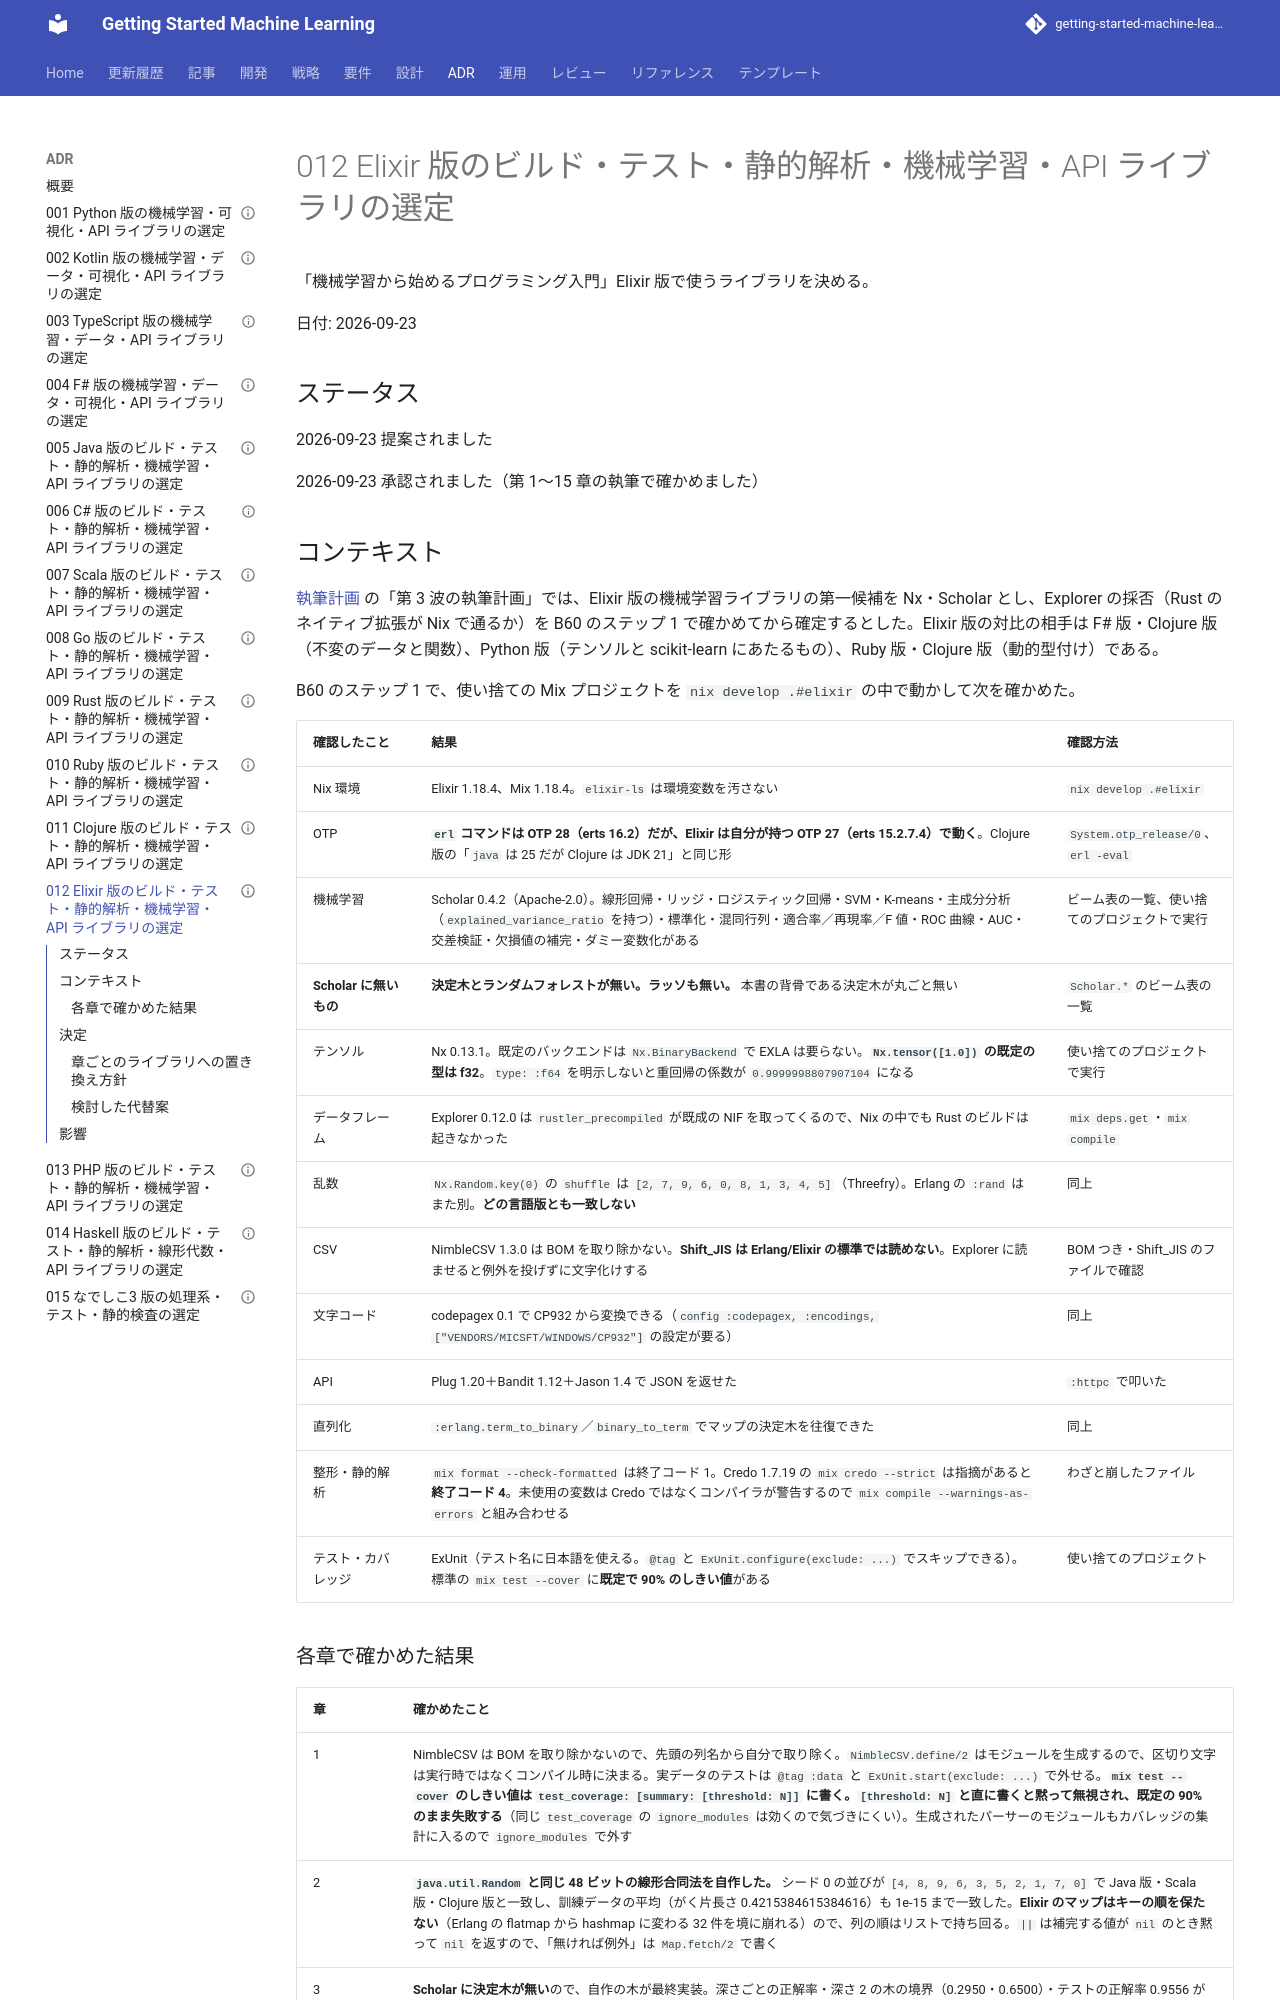

repository: k2works/getting-started-machine-learning · page: adr/012-elixir-ml-libraries/index.html · generator: mkdocs

---
type: ADR
title: "012 Elixir 版のビルド・テスト・静的解析・機械学習・API ライブラリの選定"
description: "Elixir 版のライブラリに Mix・ExUnit・mix format・Credo・mix test --cover・Nx・Scholar・NimbleCSV・codepagex・Plug と Bandit を採用し、Scholar に決定木が無いため第 3〜6 章・第 12 章・第 14 章を自作の最終実装とする方針を決める。"
tags: [adr,getting-start-ml,elixir]
status: stable
generated: { by: claude-code/claude-opus-5, at: 2026-09-23T00:00:00Z }
---

# 012 Elixir 版のビルド・テスト・静的解析・機械学習・API ライブラリの選定

「機械学習から始めるプログラミング入門」Elixir 版で使うライブラリを決める。

日付: 2026-09-23

## ステータス

2026-09-23 提案されました

2026-09-23 承認されました（第 1〜15 章の執筆で確かめました）

## コンテキスト

[執筆計画](../article/getting-start-ml/outline.md) の「第 3 波の執筆計画」では、Elixir 版の機械学習ライブラリの第一候補を Nx・Scholar とし、Explorer の採否（Rust のネイティブ拡張が Nix で通るか）を B60 のステップ 1 で確かめてから確定するとした。Elixir 版の対比の相手は F# 版・Clojure 版（不変のデータと関数）、Python 版（テンソルと scikit-learn にあたるもの）、Ruby 版・Clojure 版（動的型付け）である。

B60 のステップ 1 で、使い捨ての Mix プロジェクトを `nix develop .#elixir` の中で動かして次を確かめた。

| 確認したこと | 結果 | 確認方法 |
|------------|------|---------|
| Nix 環境 | Elixir 1.18.4、Mix 1.18.4。`elixir-ls` は環境変数を汚さない | `nix develop .#elixir` |
| OTP | **`erl` コマンドは OTP 28（erts 16.2）だが、Elixir は自分が持つ OTP 27（erts 15.2.7.4）で動く**。Clojure 版の「`java` は 25 だが Clojure は JDK 21」と同じ形 | `System.otp_release/0`、`erl -eval` |
| 機械学習 | Scholar 0.4.2（Apache-2.0）。線形回帰・リッジ・ロジスティック回帰・SVM・K-means・主成分分析（`explained_variance_ratio` を持つ）・標準化・混同行列・適合率／再現率／F 値・ROC 曲線・AUC・交差検証・欠損値の補完・ダミー変数化がある | ビーム表の一覧、使い捨てのプロジェクトで実行 |
| **Scholar に無いもの** | **決定木とランダムフォレストが無い。ラッソも無い。** 本書の背骨である決定木が丸ごと無い | `Scholar.*` のビーム表の一覧 |
| テンソル | Nx 0.13.1。既定のバックエンドは `Nx.BinaryBackend` で EXLA は要らない。**`Nx.tensor([1.0])` の既定の型は f32**。`type: :f64` を明示しないと重回帰の係数が `0.9999998807907104` になる | 使い捨てのプロジェクトで実行 |
| データフレーム | Explorer 0.12.0 は `rustler_precompiled` が既成の NIF を取ってくるので、Nix の中でも Rust のビルドは起きなかった | `mix deps.get`・`mix compile` |
| 乱数 | `Nx.Random.key(0)` の `shuffle` は `[2, 7, 9, 6, 0, 8, 1, 3, 4, 5]`（Threefry）。Erlang の `:rand` はまた別。**どの言語版とも一致しない** | 同上 |
| CSV | NimbleCSV 1.3.0 は BOM を取り除かない。**Shift_JIS は Erlang/Elixir の標準では読めない**。Explorer に読ませると例外を投げずに文字化けする | BOM つき・Shift_JIS のファイルで確認 |
| 文字コード | codepagex 0.1 で CP932 から変換できる（`config :codepagex, :encodings, ["VENDORS/MICSFT/WINDOWS/CP932"]` の設定が要る） | 同上 |
| API | Plug 1.20＋Bandit 1.12＋Jason 1.4 で JSON を返せた | `:httpc` で叩いた |
| 直列化 | `:erlang.term_to_binary`／`binary_to_term` でマップの決定木を往復できた | 同上 |
| 整形・静的解析 | `mix format --check-formatted` は終了コード 1。Credo 1.7.19 の `mix credo --strict` は指摘があると**終了コード 4**。未使用の変数は Credo ではなくコンパイラが警告するので `mix compile --warnings-as-errors` と組み合わせる | わざと崩したファイル |
| テスト・カバレッジ | ExUnit（テスト名に日本語を使える。`@tag` と `ExUnit.configure(exclude: ...)` でスキップできる）。標準の `mix test --cover` に**既定で 90% のしきい値**がある | 使い捨てのプロジェクト |
